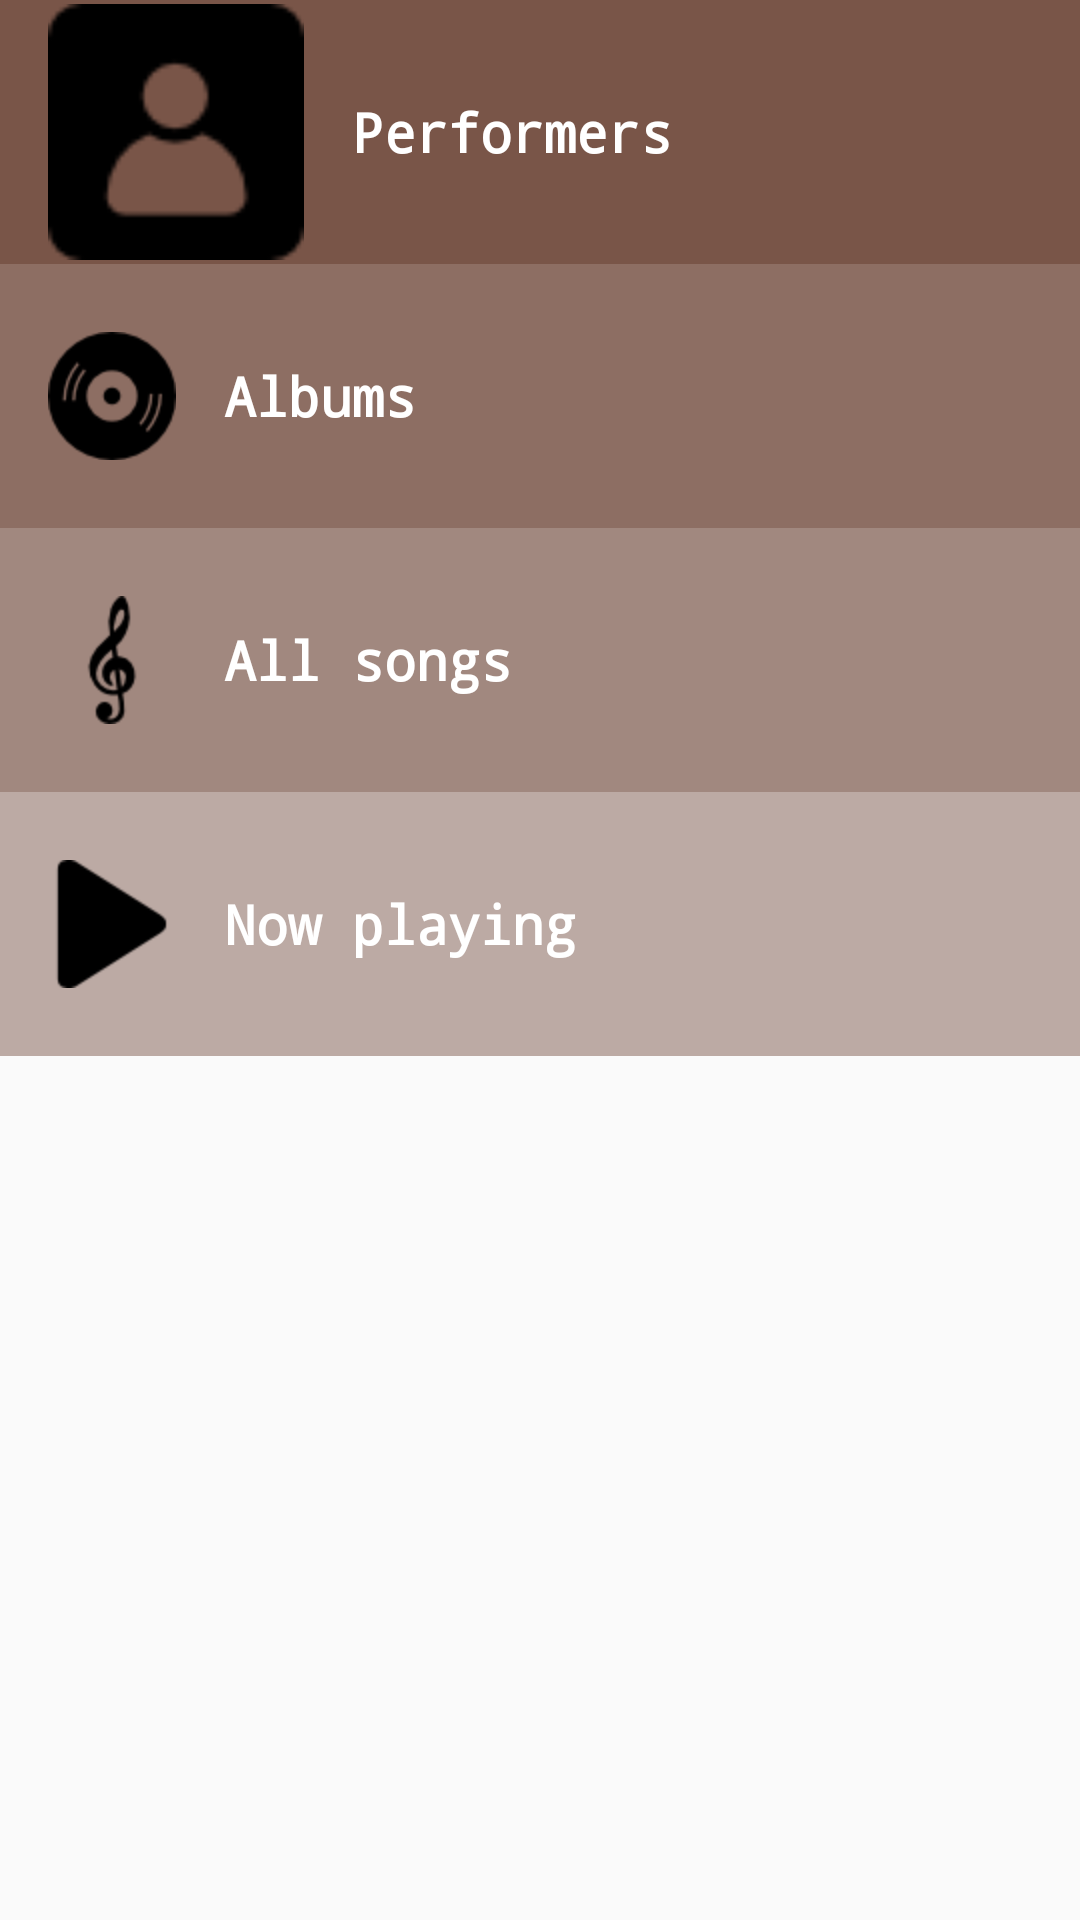

This screen was rendered from an Android layout file. Write that file and the resources it references.
<!-- AndroidManifest.xml: application theme AppTheme -->
<!-- res/layout/activity_main.xml -->
<?xml version="1.0" encoding="utf-8"?>
<ScrollView xmlns:android="http://schemas.android.com/apk/res/android"
    xmlns:tools="http://schemas.android.com/tools"
    android:layout_width="match_parent"
    android:layout_height="match_parent"
    tools:context=".MainActivity">

    <LinearLayout
        style="@style/ViewGroup">

        <TextView
            android:id="@+id/performers"
            style="@style/CategoryStyle"
            android:background="@color/category_performer"
            android:drawableLeft="@drawable/performer_main"
            android:text="@string/performers" />

        <TextView
            android:id="@+id/albums"
            style="@style/CategoryStyle"
            android:background="@color/category_albums"
            android:drawableLeft="@drawable/album_main"
            android:text="@string/albums" />

        <TextView
            android:id="@+id/all_songs"
            style="@style/CategoryStyle"
            android:background="@color/category_all_tracks"
            android:drawableLeft="@drawable/all_tracks"
            android:text="@string/all_songs" />

        <TextView
            android:id="@+id/now_playing"
            style="@style/CategoryStyle"
            android:background="@color/category_now_playing"
            android:drawableLeft="@drawable/play"
            android:text="@string/now_playing" />
    </LinearLayout>
</ScrollView>
<!-- resources referenced by this layout -->
<resources>
  <color name="category_albums">#8d6e63</color>
  <color name="category_all_tracks">#a1887f</color>
  <color name="category_now_playing">#bcaaa4</color>
  <color name="category_performer">#795548</color>
  <!-- drawable album_main: png bitmap (drawable-hdpi, 1392 bytes) -->
  <!-- drawable all_tracks: png bitmap (drawable-hdpi, 1246 bytes) -->
  <!-- drawable performer_main: png bitmap (drawable-ldpi, 928 bytes) -->
  <!-- drawable play: png bitmap (drawable-hdpi, 704 bytes) -->
  <string name="albums">Albums</string>
  <string name="all_songs">All songs</string>
  <string name="now_playing">Now playing</string>
  <string name="performers">Performers</string>
  <style name="CategoryStyle">
          <item name="android:layout_width">match_parent</item>
          <item name="android:layout_height">@dimen/list_item_height</item>
          <item name="android:gravity">center_vertical</item>
          <item name="android:padding">16dp</item>
          <item name="android:fontFamily">monospace</item>
          <item name="android:textColor">@android:color/white</item>
          <item name="android:textStyle">bold</item>
          <item name="android:textAppearance">?android:textAppearanceMedium</item>
          <item name="android:drawablePadding">@dimen/margin_sixteen</item>
      </style>
  <style name="ViewGroup">
          <item name="android:layout_width">match_parent</item>
          <item name="android:layout_height">match_parent</item>
          <item name="android:background">@color/background</item>
          <item name="android:orientation">vertical</item>
      </style>
  <style name="AppTheme" parent="Theme.AppCompat.Light.DarkActionBar">
          <item name="colorPrimary">@color/primary_color</item>
          <item name="colorPrimaryDark">@color/primary_dark_color</item>
      </style>
  <dimen name="list_item_height">88dp</dimen>
  <dimen name="margin_sixteen">16dp</dimen>
  <color name="background">#d7ccc8</color>
  <color name="primary_color">#4A312A</color>
  <color name="primary_dark_color">#2F1D1A</color>
</resources>
